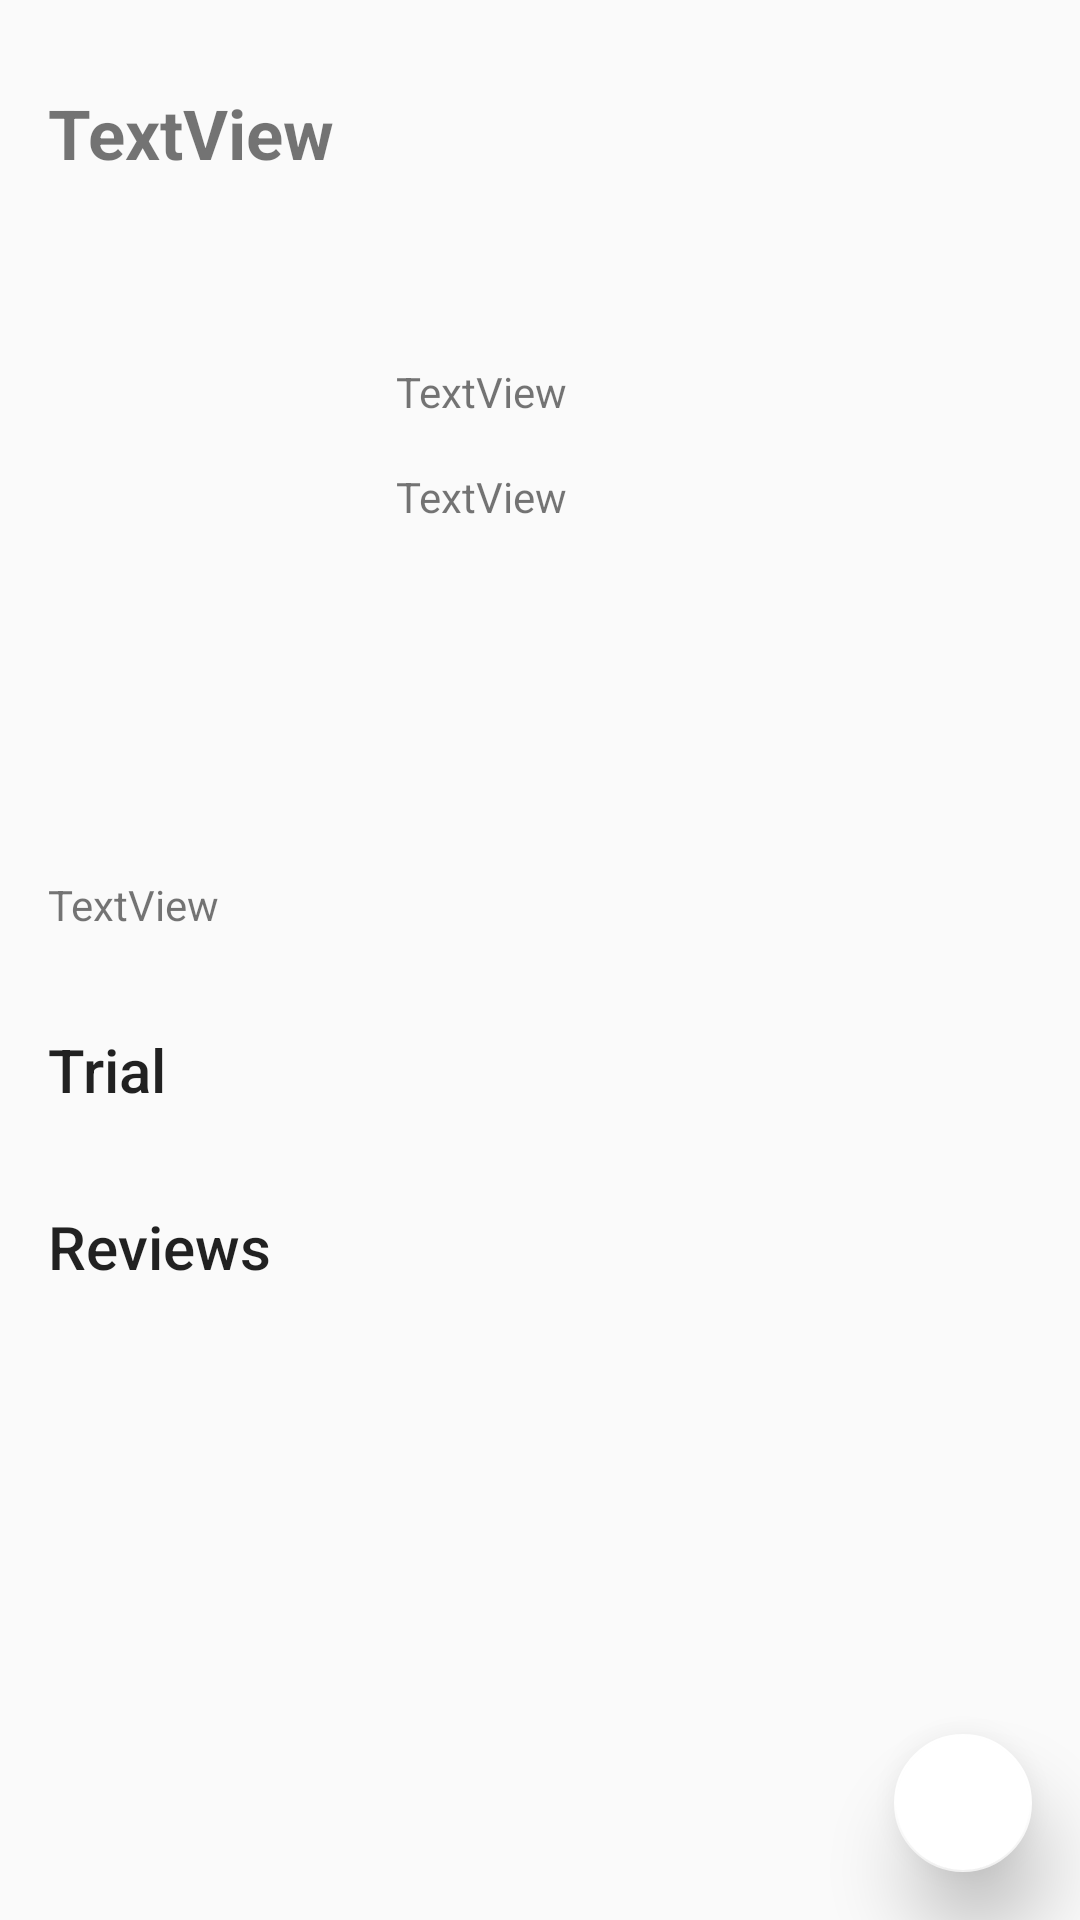

Here is an Android app screen rendered from its layout file. Give the layout XML and the strings, colors and styles it references.
<!-- AndroidManifest.xml: application theme AppTheme -->
<!-- res/layout/activity_details_movie.xml -->
<?xml version="1.0" encoding="utf-8"?>
<android.support.design.widget.CoordinatorLayout xmlns:android="http://schemas.android.com/apk/res/android"
    xmlns:app="http://schemas.android.com/apk/res-auto"
    xmlns:tools="http://schemas.android.com/tools"
    android:layout_width="match_parent"
    android:layout_height="match_parent"
    tools:context=".Activity.DetailsMovieActivity">

    <include layout="@layout/content_movie_details" />

    <android.support.design.widget.FloatingActionButton
        android:layout_width="46dp"
        android:layout_height="46dp"
        android:id="@+id/favoriteFab"
        android:layout_gravity="end|bottom"
        android:layout_marginTop="16dp"
        android:layout_marginBottom="16dp"
        android:layout_marginRight="16dp"
        android:scaleType="center"
        android:onClick="onFabClicked"
        app:elevation="16dp"
        app:backgroundTint="@android:color/white"
        app:srcCompat="@drawable/ic_star_empty_24dp"
        android:background="@android:color/white"
        android:layout_marginEnd="16dp"
        tools:ignore="VectorDrawableCompat" />


</android.support.design.widget.CoordinatorLayout>
<!-- res/layout/content_movie_details.xml (included above) -->
<?xml version="1.0" encoding="utf-8"?>
<ScrollView xmlns:android="http://schemas.android.com/apk/res/android"
    xmlns:app="http://schemas.android.com/apk/res-auto"
    xmlns:tools="http://schemas.android.com/tools"
    android:layout_width="match_parent"
    android:layout_height="match_parent"
    app:layout_behavior="@string/appbar_scrolling_view_behavior"
    tools:context=".Activity.DetailsMovieActivity"
    tools:showIn="@layout/activity_details_movie">

    <RelativeLayout
        android:layout_width="match_parent"
        android:layout_height="wrap_content">

        <TextView
            android:id="@+id/tv_movie_name"
            android:layout_width="match_parent"
            android:layout_height="57dp"
            android:layout_alignParentLeft="true"
            android:layout_alignParentStart="true"
            android:layout_alignParentTop="true"
            android:layout_margin="16dp"
            android:gravity="center_vertical"
            android:textSize="23sp"
            android:textStyle="bold"
            tools:text="TextView" />

        <ImageView
            android:id="@+id/iv_movie_poster"
            android:layout_width="100dp"
            android:layout_height="155dp"
            android:layout_alignParentLeft="true"
            android:layout_alignParentStart="true"
            android:layout_below="@+id/tv_movie_name"
            android:layout_margin="16dp"
            app:srcCompat="@drawable/placeholder_movie" />


        <TextView
            android:id="@+id/tv_movie_release_date"
            android:layout_width="match_parent"
            android:layout_height="wrap_content"
            android:layout_alignTop="@+id/iv_movie_poster"
            android:layout_marginEnd="16dp"
            android:layout_marginRight="16dp"
            android:layout_marginTop="16dp"
            android:layout_toEndOf="@+id/iv_movie_poster"
            android:layout_toRightOf="@+id/iv_movie_poster"
            tools:text="TextView" />

        <TextView
            android:id="@+id/tv_movie_user_rating"
            style="@style/textViewStyle"
            android:layout_width="match_parent"
            android:layout_height="wrap_content"
            android:layout_below="@+id/tv_movie_release_date"
            android:layout_toEndOf="@+id/iv_movie_poster"
            android:layout_toRightOf="@+id/iv_movie_poster"
            tools:text="TextView" />

        <TextView
            android:id="@+id/tv_movie_length"
            android:layout_width="match_parent"
            android:layout_height="wrap_content"
            android:layout_alignParentTop="true"
            android:layout_alignTop="@+id/iv_movie_poster"
            android:layout_marginTop="194dp"
            android:layout_toEndOf="@+id/iv_movie_poster"
            android:layout_toRightOf="@+id/iv_movie_poster"
            android:visibility="gone"
            tools:text="TextView" />

        <TextView
            android:id="@+id/tv_movie_overview"
            android:layout_width="match_parent"
            android:layout_height="wrap_content"
            android:layout_below="@+id/iv_movie_poster"
            android:layout_margin="16dp"
            tools:text="TextView" />


        <TextView
            android:id="@+id/tv_title_movie_trailers"
            style="@style/Base.TextAppearance.AppCompat.SearchResult.Title"
            android:layout_width="match_parent"
            android:layout_height="wrap_content"
            android:layout_below="@+id/tv_movie_overview"
            android:layout_margin="16dp"
            android:text="@string/trailers" />

        <android.support.v7.widget.RecyclerView
            android:id="@+id/rv_trailers"
            android:layout_width="match_parent"
            android:layout_height="wrap_content"
            android:layout_below="@+id/tv_title_movie_trailers"
            tools:listitem="@layout/item_trailer" />
        <TextView
            android:id="@+id/tv_title_movie_reviews"
            style="@style/Base.TextAppearance.AppCompat.SearchResult.Title"
            android:layout_width="match_parent"
            android:layout_height="wrap_content"
            android:layout_below="@+id/rv_trailers"
            android:layout_margin="16dp"
            android:text="@string/reviews" />

        <android.support.v7.widget.RecyclerView
            android:id="@+id/rv_reviews"
            android:layout_width="match_parent"
            android:layout_height="wrap_content"
            android:layout_below="@+id/tv_title_movie_reviews"
            tools:listitem="@layout/item_review" />
    </RelativeLayout>
</ScrollView>
<!-- res/layout/item_trailer.xml (included above) -->
<?xml version="1.0" encoding="utf-8"?>
<RelativeLayout xmlns:android="http://schemas.android.com/apk/res/android"
    xmlns:tools="http://schemas.android.com/tools"
    android:layout_width="match_parent"
    android:layout_height="wrap_content"
    android:orientation="vertical">

    <ImageView
        android:id="@+id/iv_play_icon"
        android:layout_width="56dp"
        android:layout_height="56dp"
        android:src="@drawable/ic_play_arrow_black_24dp" />

    <TextView
        android:id="@+id/tv_trailer_name"
        style="@style/Base.TextAppearance.AppCompat.SearchResult.Title"
        android:layout_width="wrap_content"
        android:layout_height="wrap_content"
        android:layout_marginTop="8dp"
        android:layout_toEndOf="@+id/iv_play_icon"
        android:layout_toRightOf="@+id/iv_play_icon"
        tools:text="Trailer Title" />

    <TextView
        android:id="@+id/tv_trailer_language"
        android:layout_width="wrap_content"
        android:layout_height="wrap_content"
        android:layout_below="@+id/tv_trailer_name"
        android:layout_toEndOf="@+id/iv_play_icon"
        android:layout_toRightOf="@+id/iv_play_icon"
        tools:text="Trailer Language" />

    <View
        android:layout_width="match_parent"
        android:background="?android:attr/dividerHorizontal"
        android:layout_below="@id/tv_trailer_language"
        android:layout_marginTop="4dp"
        android:layout_height="1dp" />
</RelativeLayout>
<!-- res/layout/item_review.xml (included above) -->
<?xml version="1.0" encoding="utf-8"?>
<LinearLayout xmlns:android="http://schemas.android.com/apk/res/android"
    android:layout_width="match_parent"
    android:layout_height="wrap_content"
    xmlns:tools="http://schemas.android.com/tools"
    android:orientation="vertical">

    <TextView
        android:id="@+id/tv_review_body"
        android:padding="8dp"
        android:textSize="16sp"
        tools:text="Review Body"
        android:textColor="@android:color/black"
        android:layout_width="match_parent"
        android:layout_height="wrap_content" />
    <TextView
        android:id="@+id/tv_review_author"
        android:layout_width="match_parent"
        tools:text="Author"
        android:paddingEnd="8dp"
        android:gravity="end"
        android:layout_height="wrap_content"
        android:paddingRight="8dp" />

    <View
        android:layout_width="match_parent"
        android:layout_height="1dp"
        android:layout_marginTop="2dp"
        android:background="?android:attr/dividerHorizontal" />
</LinearLayout>
<!-- resources referenced by this layout -->
<resources>
  <string name="reviews">Reviews</string>
  <string name="trailers">Trial</string>
  <style name="textViewStyle">
          <item name="android:layout_marginBottom">16dp</item>
          <item name="android:layout_marginEnd">16dp</item>
          <item name="android:layout_marginTop">16dp</item>
      </style>
  <style name="AppTheme" parent="Theme.AppCompat.Light.DarkActionBar">
          
          <item name="colorPrimary">@color/colorPrimary</item>
          <item name="colorPrimaryDark">@color/colorPrimaryDark</item>
          <item name="colorAccent">@color/colorAccent</item>
      </style>
  <!-- not gathered from this repository: default colours our renderer supplied (Android Studio template values) -->
  <color name="colorPrimary">#FF6200EE</color>
  <color name="colorPrimaryDark">#FF3700B3</color>
  <color name="colorAccent">#FF03DAC5</color>
</resources>
